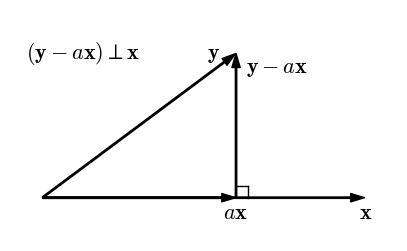

Here is the Python script that generated this plot:
import matplotlib.pyplot as plt

from matplotlib import rc

__author__ = 'ernesto'

# if use latex or mathtext
rc('text', usetex=False)
rc('mathtext', fontset='cm')


# auxiliar function for plot ticks of equal length in x and y axis despite its scales.
def convert_display_to_data_coordinates(transData, length=10):
    # create a transform which will take from display to data coordinates
    inv = transData.inverted()
    # transform from display coordinates to data coordinates in x axis
    data_coords = inv.transform([(0, 0), (length, 0)])
    # get the length of the segment in data units
    x_coord_len = data_coords[1, 0] - data_coords[0, 0]
    # transform from display coordinates to data coordinates in y axis
    data_coords = inv.transform([(0, 0), (0, length)])
    # get the length of the segment in data units
    y_coord_len = data_coords[1, 1] - data_coords[0, 1]
    return x_coord_len, y_coord_len


# range of x and y axis
xmin_ax = -0.1
xmax_ax = 1.1
ymin_ax = -0.3
ymax_ax = 1.3

# font size
fontsize = 16
# arrows head length and head width
hl = 10
hw = 6

fig = plt.figure(0, figsize=(5, 3), frameon=False)
ax = fig.add_subplot(111)

plt.xlim(xmin_ax, xmax_ax)
plt.ylim(ymin_ax, ymax_ax)

# horizontal and vertical ticks length
htl, vtl = convert_display_to_data_coordinates(ax.transData, length=12)


# x vector
plt.annotate("", xytext=(0, 0), xycoords='data', xy=(1, 0), textcoords='data',
             arrowprops=dict(width=1, headwidth=hw, headlength=hl, facecolor='black', shrink=0.002))
# y vector
plt.annotate("", xytext=(0, 0), xycoords='data', xy=(0.6, 1), textcoords='data',
             arrowprops=dict(width=1, headwidth=hw, headlength=hl, facecolor='black', shrink=0.002))
# y-ax vector
plt.annotate("", xytext=(0.6, 0), xycoords='data', xy=(0.6, 1), textcoords='data',
             arrowprops=dict(width=1, headwidth=hw, headlength=hl, facecolor='black', shrink=0.002))
# x vector
plt.annotate("", xytext=(0, 0), xycoords='data', xy=(0.6, 0), textcoords='data',
             arrowprops=dict(width=1, headwidth=hw, headlength=hl, facecolor='black', shrink=0.002))

# perpendicular symbol
plt.plot([0.6+htl, 0.6+htl], [0, vtl], 'k', lw=1)
plt.plot([0.6, 0.6+htl], [vtl, vtl], 'k', lw=1)

x_bl = -0.15
# labels
plt.text(0.6, x_bl, r'$a\mathbf{x}$', fontsize=fontsize, ha='center', va='baseline')
plt.text(1, x_bl, r'$\mathbf{x}$', fontsize=fontsize, ha='center', va='baseline')

plt.text(0.55, 1, r'$\mathbf{y}$', fontsize=fontsize, ha='right', va='center')
plt.text(0.63, 0.9, r'$\mathbf{y}-a\mathbf{x}$', fontsize=fontsize, ha='left', va='center')

plt.text(-0.05, 1, r'$(\mathbf{y}-a\mathbf{x}) \perp \mathbf{x}$', fontsize=fontsize, ha='left', va='center')

plt.axis('off')

# save as pdf image
plt.savefig('mse_linear_homogeneous.pdf', bbox_inches='tight')
plt.show()


